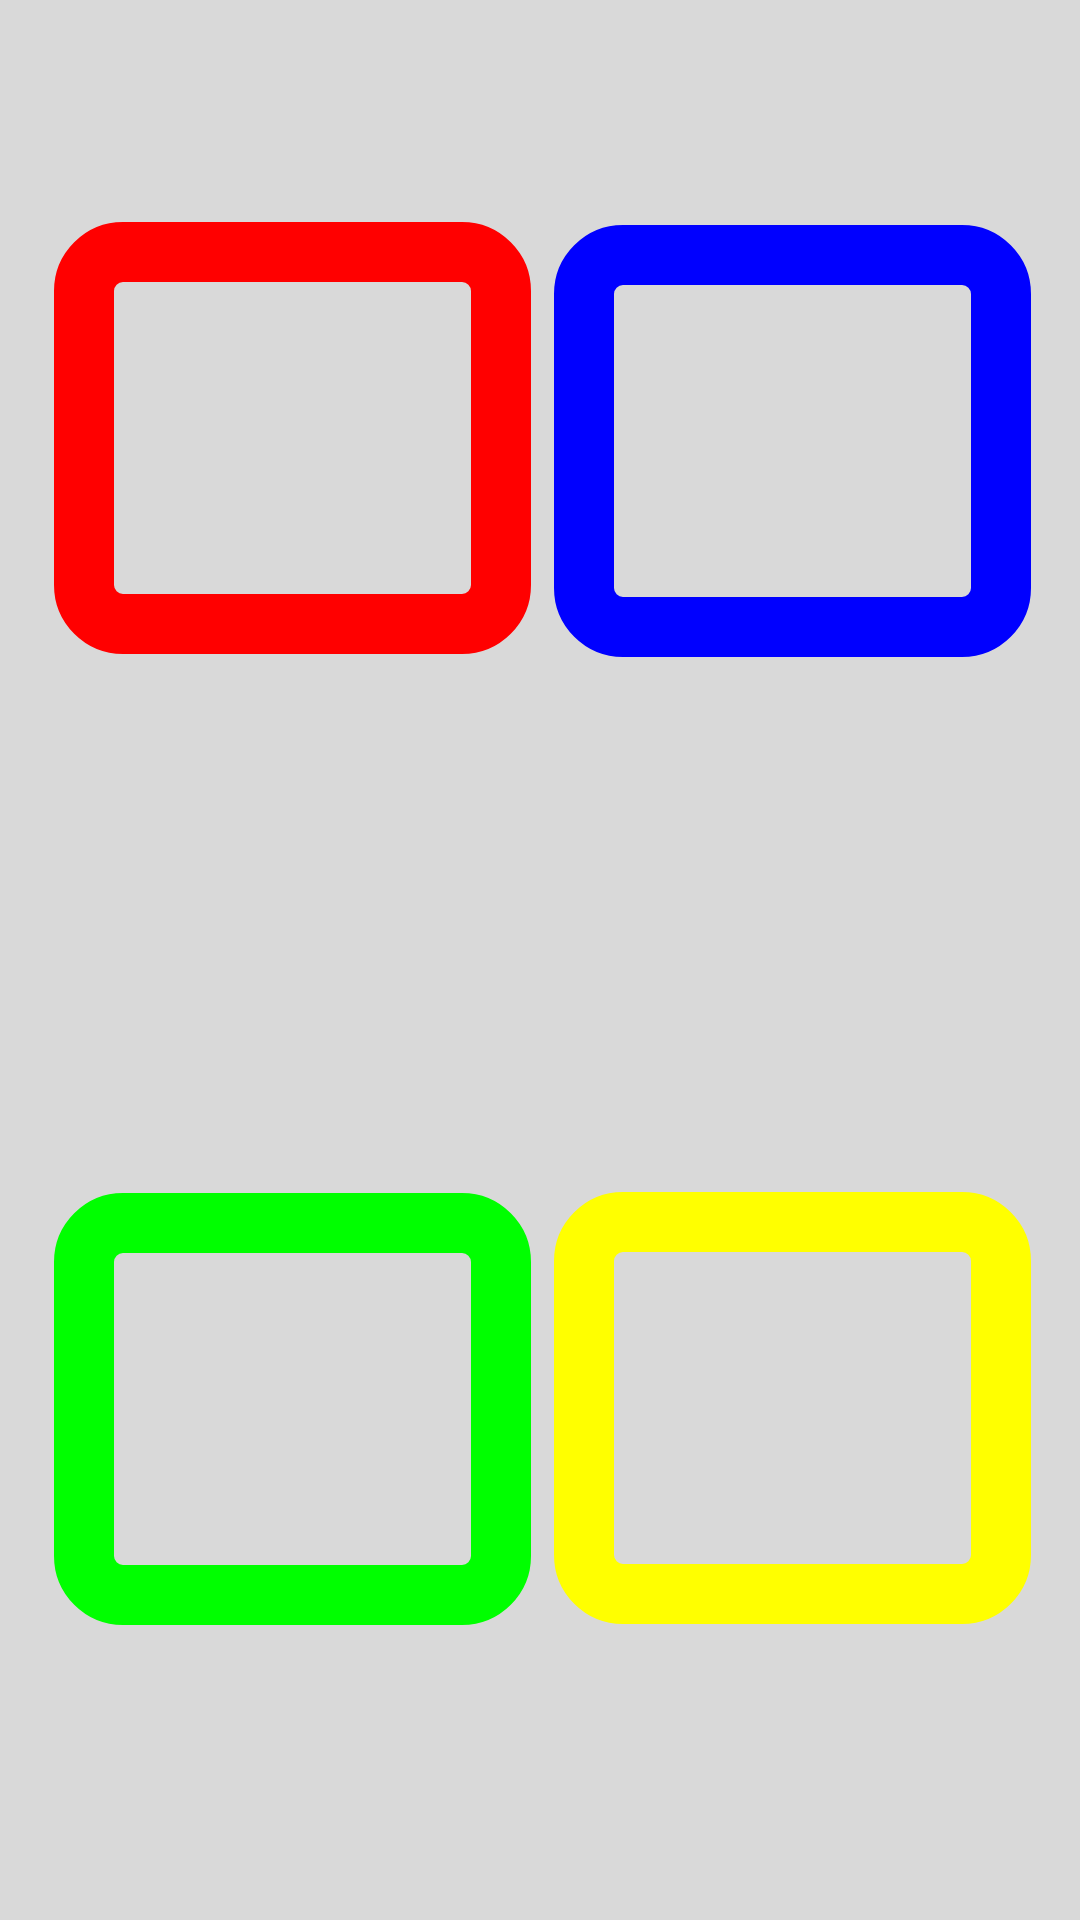

The Android layout XML behind this screen, and the referenced resources:
<!-- AndroidManifest.xml: application theme Theme.TalksButton -->
<!-- res/layout/activity_select_button.xml -->
<androidx.constraintlayout.widget.ConstraintLayout xmlns:android="http://schemas.android.com/apk/res/android"
    xmlns:app="http://schemas.android.com/apk/res-auto"
    xmlns:tools="http://schemas.android.com/tools"
    android:layout_width="match_parent"
    android:layout_height="match_parent"
    android:background="@drawable/fundo"
    tools:context=".Select_Button">

    <ImageView
        android:id="@+id/imageViewBackground"
        android:layout_width="match_parent"
        android:layout_height="match_parent"
        android:scaleType="centerCrop"
        android:src="@drawable/fundo_view"
        android:foreground="#99FFFFFF"
        app:layout_constraintBottom_toBottomOf="parent"
        app:layout_constraintEnd_toEndOf="parent"
        app:layout_constraintHorizontal_bias="0.0"
        app:layout_constraintStart_toStartOf="parent"
        app:layout_constraintTop_toTopOf="parent"
        app:layout_constraintVertical_bias="0.0" />

    <ImageView
        android:id="@+id/imageView"
        android:layout_width="186dp"
        android:layout_height="68dp"
        app:layout_constraintBottom_toBottomOf="parent"
        app:layout_constraintEnd_toStartOf="@+id/bt_2_container"
        app:layout_constraintHorizontal_bias="0.476"
        app:layout_constraintStart_toEndOf="@+id/bt_1_container"
        app:layout_constraintTop_toTopOf="parent"
        app:layout_constraintVertical_bias="0.597"
        app:srcCompat="@drawable/logo_talks_colorida" />

    <FrameLayout
        android:id="@+id/bt_2_container"
        android:layout_width="159dp"
        android:layout_height="144dp"
        android:foreground="?attr/selectableItemBackground"
        app:layout_constraintBottom_toBottomOf="parent"
        app:layout_constraintEnd_toEndOf="parent"
        app:layout_constraintHorizontal_bias="0.919"
        app:layout_constraintStart_toStartOf="parent"
        app:layout_constraintTop_toTopOf="parent"
        app:layout_constraintVertical_bias="0.151">

        <View
            android:layout_width="match_parent"
            android:layout_height="match_parent"
            android:background="@drawable/rounded_blue_border" />

        <androidx.cardview.widget.CardView
            android:layout_width="match_parent"
            android:layout_height="match_parent"
            android:layout_margin="8dp"
            app:cardBackgroundColor="@android:color/transparent"
            app:cardCornerRadius="13dp"
            app:cardElevation="0dp">

            <ImageView
                android:id="@+id/bt_2"
                android:layout_width="match_parent"
                android:layout_height="match_parent"
                android:background="@android:color/transparent"
                android:scaleType="centerCrop"
                android:src="@null" />

        </androidx.cardview.widget.CardView>

    </FrameLayout>

    <FrameLayout
        android:id="@+id/bt_4_container"
        android:layout_width="159dp"
        android:layout_height="144dp"
        android:foreground="?attr/selectableItemBackground"
        app:layout_constraintBottom_toBottomOf="parent"
        app:layout_constraintEnd_toEndOf="parent"
        app:layout_constraintHorizontal_bias="0.919"
        app:layout_constraintStart_toStartOf="parent"
        app:layout_constraintTop_toTopOf="parent"
        app:layout_constraintVertical_bias="0.801">

        <View
            android:layout_width="match_parent"
            android:layout_height="match_parent"
            android:background="@drawable/rounded_yelow_border" />

        <androidx.cardview.widget.CardView
            android:layout_width="match_parent"
            android:layout_height="match_parent"
            android:layout_margin="8dp"
            app:cardBackgroundColor="@android:color/transparent"
            app:cardCornerRadius="13dp"
            app:cardElevation="0dp">

            <ImageView
                android:id="@+id/bt_4"
                android:layout_width="match_parent"
                android:layout_height="match_parent"
                android:background="@android:color/transparent"
                android:scaleType="centerCrop"
                android:src="@null" />

        </androidx.cardview.widget.CardView>

    </FrameLayout>

    <FrameLayout
        android:id="@+id/bt_1_container"
        android:layout_width="159dp"
        android:layout_height="144dp"
        android:foreground="?attr/selectableItemBackground"
        app:layout_constraintBottom_toBottomOf="parent"
        app:layout_constraintEnd_toEndOf="parent"
        app:layout_constraintHorizontal_bias="0.089"
        app:layout_constraintStart_toStartOf="parent"
        app:layout_constraintTop_toTopOf="parent"
        app:layout_constraintVertical_bias="0.149">

        <View
            android:layout_width="match_parent"
            android:layout_height="match_parent"
            android:background="@drawable/rounded_red_border" />

        <androidx.cardview.widget.CardView
            android:layout_width="match_parent"
            android:layout_height="match_parent"
            android:layout_margin="8dp"
            app:cardBackgroundColor="@android:color/transparent"
            app:cardCornerRadius="13dp"
            app:cardElevation="0dp">

            <ImageView
                android:id="@+id/bt_1"
                android:layout_width="match_parent"
                android:layout_height="match_parent"
                android:background="@android:color/transparent"
                android:scaleType="centerCrop"
                android:src="@null" />

        </androidx.cardview.widget.CardView>

    </FrameLayout>

    <FrameLayout
        android:id="@+id/bt_3_container"
        android:layout_width="159dp"
        android:layout_height="144dp"
        android:foreground="?attr/selectableItemBackground"
        app:layout_constraintBottom_toBottomOf="parent"
        app:layout_constraintEnd_toEndOf="parent"
        app:layout_constraintHorizontal_bias="0.089"
        app:layout_constraintStart_toStartOf="parent"
        app:layout_constraintTop_toTopOf="parent"
        app:layout_constraintVertical_bias="0.802">

        <View
            android:layout_width="match_parent"
            android:layout_height="match_parent"
            android:background="@drawable/rounded_green_border" />

        <androidx.cardview.widget.CardView
            android:layout_width="match_parent"
            android:layout_height="match_parent"
            android:layout_margin="8dp"
            app:cardBackgroundColor="@android:color/transparent"
            app:cardCornerRadius="20dp"
            app:cardElevation="0dp">

            <ImageView
                android:id="@+id/bt_3"
                android:layout_width="match_parent"
                android:layout_height="match_parent"
                android:background="@android:color/transparent"
                android:scaleType="centerCrop"
                android:src="@null" />

        </androidx.cardview.widget.CardView>

    </FrameLayout>



</androidx.constraintlayout.widget.ConstraintLayout>
<!-- resources referenced by this layout -->
<resources>
  <!-- drawable fundo: png bitmap (drawable, 501 bytes) -->
  <!-- drawable rounded_blue_border (drawable) -->
  <?xml version="1.0" encoding="utf-8"?>
  <shape xmlns:android="http://schemas.android.com/apk/res/android"
      android:shape="rectangle">
      <solid android:color="@android:color/transparent" />
      <stroke
          android:width="20dp"
          android:color="@color/blue" />
      <corners android:radius="13dp" />
  </shape>
  <!-- drawable rounded_green_border (drawable) -->
  <?xml version="1.0" encoding="utf-8"?>
  <shape xmlns:android="http://schemas.android.com/apk/res/android"
      android:shape="rectangle">
      <solid android:color="@android:color/transparent" />
      <stroke
          android:width="20dp"
          android:color="@color/green" />
      <corners android:radius="13dp" />
  </shape>
  <!-- drawable rounded_red_border (drawable) -->
  <?xml version="1.0" encoding="utf-8"?>
  <shape xmlns:android="http://schemas.android.com/apk/res/android"
      android:shape="rectangle">
      <solid android:color="@android:color/transparent" />
      <stroke
          android:width="20dp"
          android:color="@color/red" />
      <corners android:radius="13dp" />
  </shape>
  <!-- drawable rounded_yelow_border (drawable) -->
  <?xml version="1.0" encoding="utf-8"?>
  <shape xmlns:android="http://schemas.android.com/apk/res/android"
      android:shape="rectangle">
      <solid android:color="@android:color/transparent" />
      <stroke
          android:width="20dp"
          android:color="@color/yellow" />
      <corners android:radius="13dp" />
  </shape>
  <style name="Theme.TalksButton" parent="Base.Theme.TalksButton">
  
          <item name="android:windowFullscreen">true</item>
          <item name="android:windowContentOverlay">@null</item>
          <item name="android:windowActionBar">false</item>
          <item name="android:windowNoTitle">true</item>
      </style>
  <color name="blue">#0000FF</color>
  <color name="green">#00FF00</color>
  <color name="red">#FF0000</color>
  <color name="yellow">#FFFF00</color>
  <style name="Base.Theme.TalksButton" parent="Theme.Material3.DayNight.NoActionBar">
          
          
      </style>
</resources>
